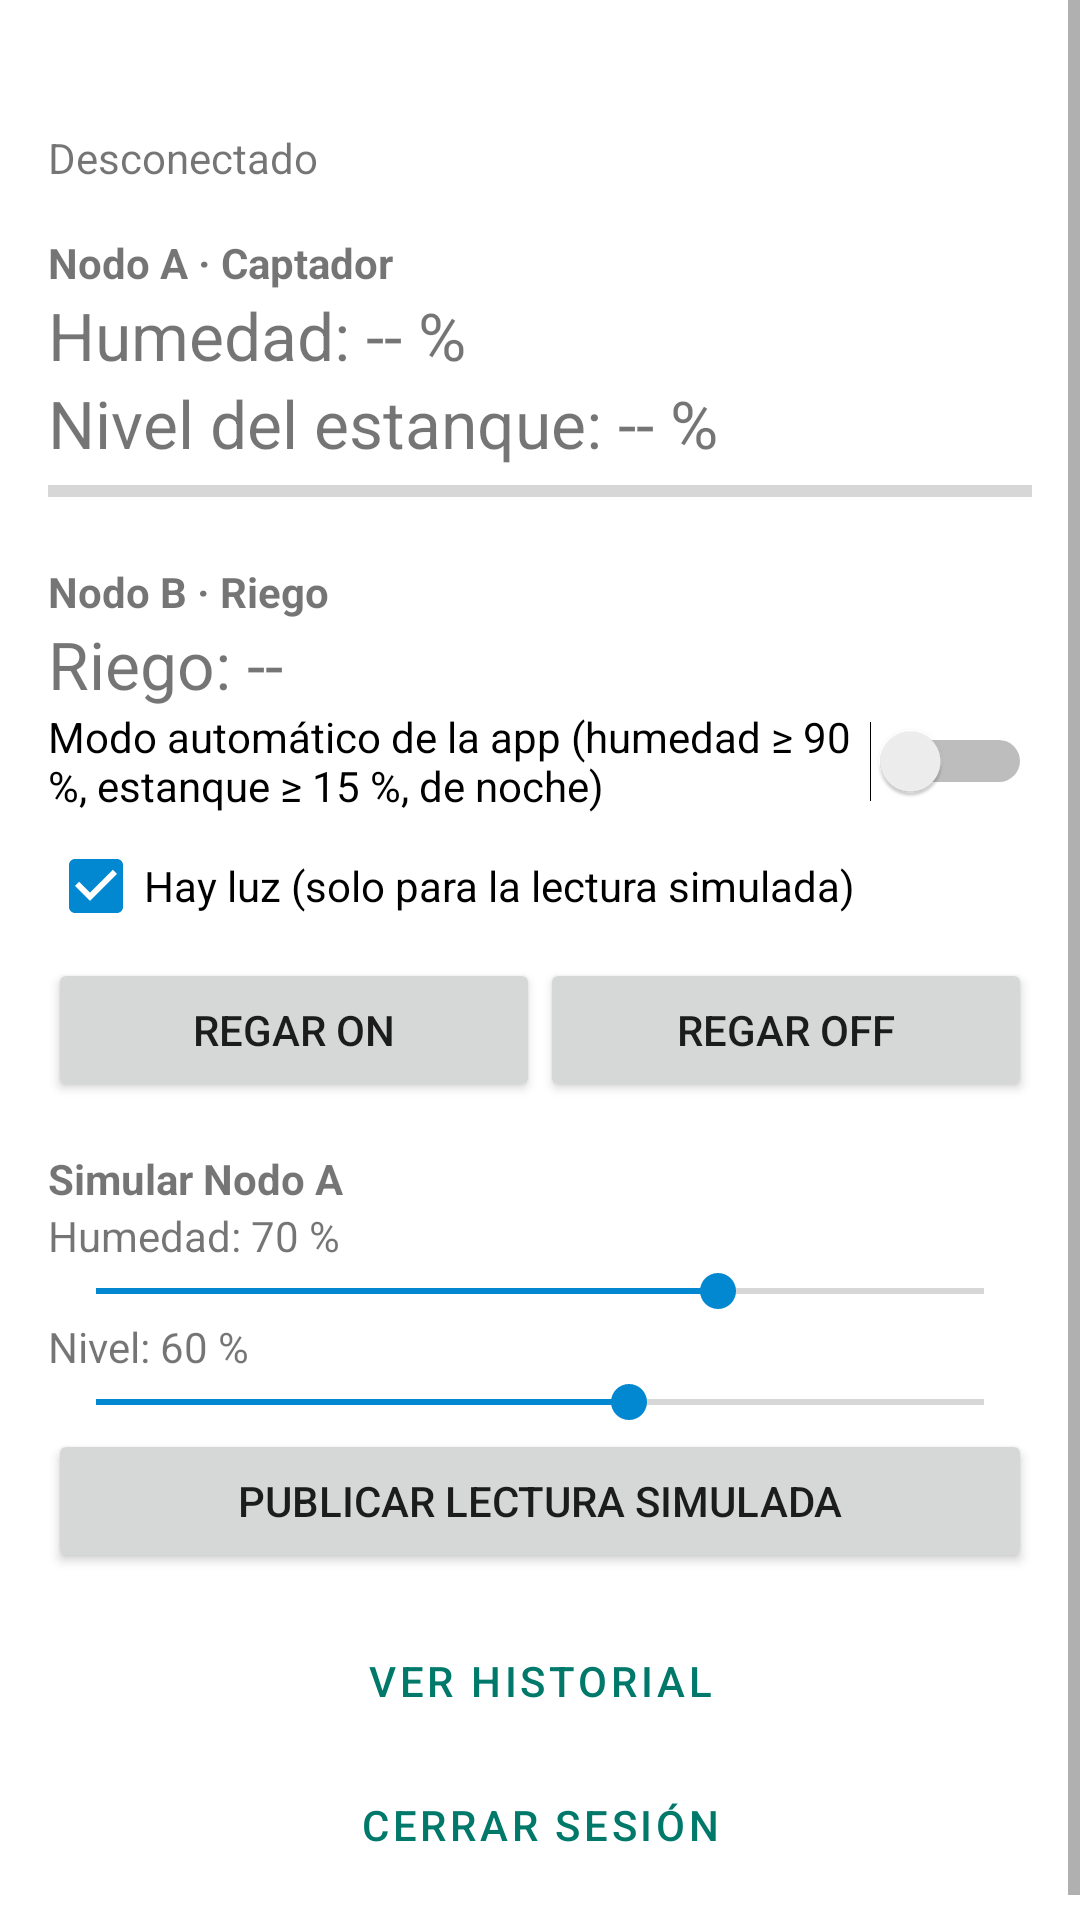

This screen was rendered from an Android layout file. Write that file and the resources it references.
<!-- AndroidManifest.xml: application theme Theme.Atrapanieblas -->
<!-- res/layout/activity_main.xml -->
<?xml version="1.0" encoding="utf-8"?>
<ScrollView xmlns:android="http://schemas.android.com/apk/res/android"
    android:layout_width="match_parent"
    android:layout_height="match_parent">

    <LinearLayout
        android:layout_width="match_parent"
        android:layout_height="wrap_content"
        android:orientation="vertical"
        android:padding="16dp">

        <TextView
            android:id="@+id/tvUsuario"
            android:layout_width="wrap_content"
            android:layout_height="wrap_content"
            android:textSize="20sp"
            android:textStyle="bold" />

        <TextView
            android:id="@+id/tvConexion"
            android:layout_width="wrap_content"
            android:layout_height="wrap_content"
            android:text="Desconectado" />

        
        <TextView
            android:layout_width="wrap_content"
            android:layout_height="wrap_content"
            android:layout_marginTop="16dp"
            android:text="Nodo A · Captador"
            android:textStyle="bold" />

        <TextView
            android:id="@+id/tvHumedad"
            android:layout_width="wrap_content"
            android:layout_height="wrap_content"
            android:text="Humedad: -- %"
            android:textSize="22sp" />

        <TextView
            android:id="@+id/tvNivel"
            android:layout_width="wrap_content"
            android:layout_height="wrap_content"
            android:text="Nivel del estanque: -- %"
            android:textSize="22sp" />

        <ProgressBar
            android:id="@+id/pbNivel"
            style="?android:attr/progressBarStyleHorizontal"
            android:layout_width="match_parent"
            android:layout_height="wrap_content"
            android:max="100" />

        
        <TextView
            android:layout_width="wrap_content"
            android:layout_height="wrap_content"
            android:layout_marginTop="16dp"
            android:text="Nodo B · Riego"
            android:textStyle="bold" />

        <TextView
            android:id="@+id/tvRiego"
            android:layout_width="wrap_content"
            android:layout_height="wrap_content"
            android:text="Riego: --"
            android:textSize="22sp" />

        <Switch
            android:id="@+id/swAuto"
            android:layout_width="match_parent"
            android:layout_height="wrap_content"
            android:text="Modo automático de la app (humedad ≥ 90 %, estanque ≥ 15 %, de noche)" />

        <CheckBox
            android:id="@+id/cbLuz"
            android:layout_width="wrap_content"
            android:layout_height="wrap_content"
            android:checked="true"
            android:text="Hay luz (solo para la lectura simulada)" />

        <LinearLayout
            android:layout_width="match_parent"
            android:layout_height="wrap_content"
            android:orientation="horizontal">

            <Button
                android:id="@+id/btnOn"
                android:layout_width="0dp"
                android:layout_height="wrap_content"
                android:layout_weight="1"
                android:text="Regar ON" />

            <Button
                android:id="@+id/btnOff"
                android:layout_width="0dp"
                android:layout_height="wrap_content"
                android:layout_weight="1"
                android:text="Regar OFF" />
        </LinearLayout>

        

        <TextView
            android:layout_width="wrap_content"
            android:layout_height="wrap_content"
            android:layout_marginTop="16dp"
            android:text="Simular Nodo A"
            android:textStyle="bold" />

        <TextView
            android:id="@+id/tvSimHum"
            android:layout_width="wrap_content"
            android:layout_height="wrap_content"
            android:text="Humedad: 70 %" />

        <SeekBar
            android:id="@+id/sbHum"
            android:layout_width="match_parent"
            android:layout_height="wrap_content"
            android:max="100"
            android:progress="70" />

        <TextView
            android:id="@+id/tvSimNivel"
            android:layout_width="wrap_content"
            android:layout_height="wrap_content"
            android:text="Nivel: 60 %" />

        <SeekBar
            android:id="@+id/sbNivel"
            android:layout_width="match_parent"
            android:layout_height="wrap_content"
            android:max="100"
            android:progress="60" />

        <Button
            android:id="@+id/btnPublicar"
            android:layout_width="match_parent"
            android:layout_height="wrap_content"
            android:text="Publicar lectura simulada" />

        <Button
            android:id="@+id/btnHistorial"
            style="@style/Widget.MaterialComponents.Button.OutlinedButton"
            android:layout_width="match_parent"
            android:layout_height="wrap_content"
            android:layout_marginTop="12dp"
            android:text="Ver historial" />

        <Button
            android:id="@+id/btnSalir"
            style="@style/Widget.MaterialComponents.Button.TextButton"
            android:layout_width="match_parent"
            android:layout_height="wrap_content"
            android:text="Cerrar sesión" />
    </LinearLayout>
</ScrollView>
<!-- resources referenced by this layout -->
<resources>
  <style name="Theme.Atrapanieblas" parent="Theme.MaterialComponents.DayNight.NoActionBar">
          <item name="colorPrimary">#00796B</item>
          <item name="colorPrimaryVariant">#004D40</item>
          <item name="colorOnPrimary">#FFFFFF</item>
          <item name="colorSecondary">#0288D1</item>
      </style>
</resources>
